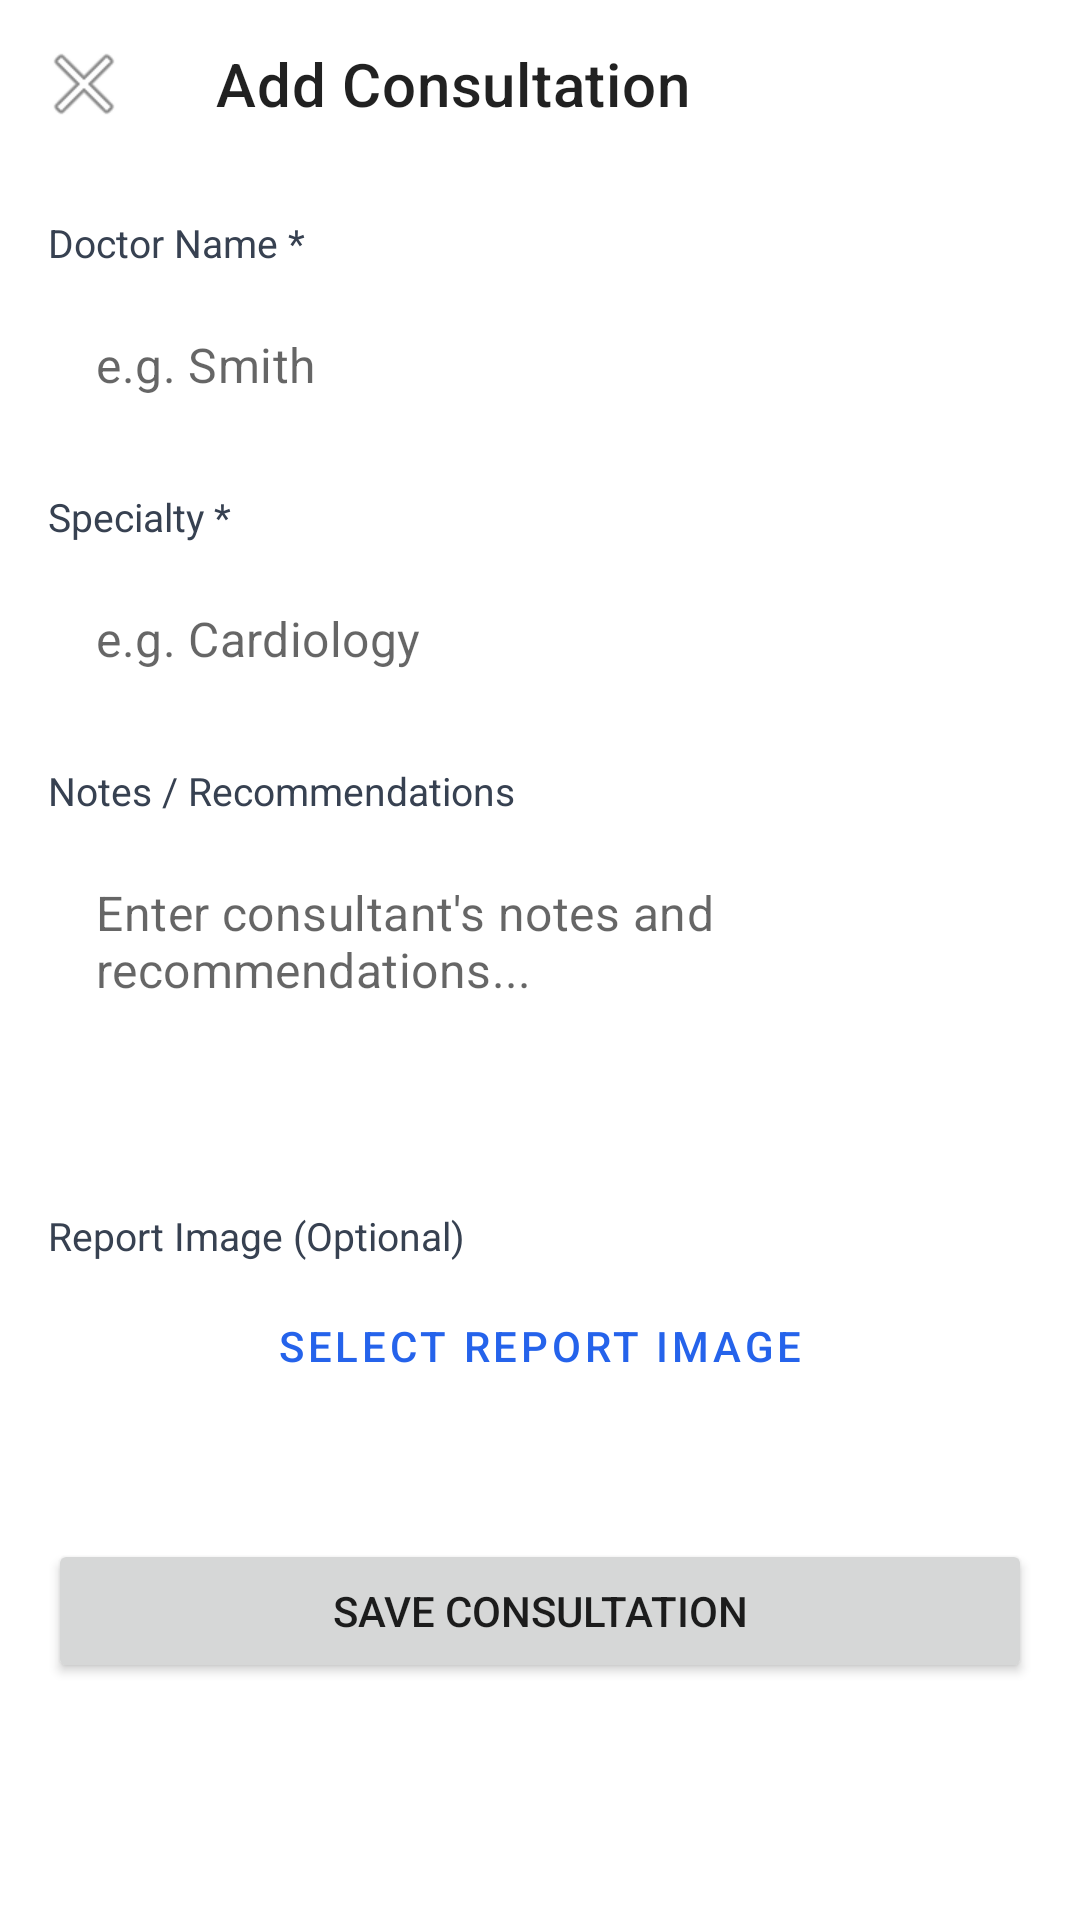

Android layout source for this screen:
<!-- AndroidManifest.xml: application theme Theme.ICUManager -->
<!-- res/layout/activity_add_consultation.xml -->
<?xml version="1.0" encoding="utf-8"?>
<LinearLayout xmlns:android="http://schemas.android.com/apk/res/android"
    xmlns:app="http://schemas.android.com/apk/res-auto"
    android:layout_width="match_parent"
    android:layout_height="match_parent"
    android:orientation="vertical">

    <com.google.android.material.appbar.MaterialToolbar
        android:id="@+id/toolbarConsultation"
        android:layout_width="match_parent"
        android:layout_height="?attr/actionBarSize"
        app:title="Add Consultation"
        app:navigationIcon="@android:drawable/ic_menu_close_clear_cancel" />

    <ProgressBar
        android:id="@+id/progressConsultationForm"
        android:layout_width="match_parent"
        android:layout_height="4dp"
        style="@style/Widget.AppCompat.ProgressBar.Horizontal"
        android:indeterminate="true"
        android:visibility="gone" />

    <ScrollView
        android:layout_width="match_parent"
        android:layout_height="0dp"
        android:layout_weight="1">

        <LinearLayout
            android:layout_width="match_parent"
            android:layout_height="wrap_content"
            android:orientation="vertical"
            android:padding="16dp">

            <TextView
                android:layout_width="wrap_content"
                android:layout_height="wrap_content"
                android:text="Doctor Name *"
                android:textSize="13sp"
                android:textColor="#374151"
                android:layout_marginBottom="4dp" />

            <EditText
                android:id="@+id/editConsultDoctorName"
                android:layout_width="match_parent"
                android:layout_height="wrap_content"
                android:hint="e.g. Smith"
                android:inputType="textPersonName"
                android:layout_marginBottom="14dp"
                style="@style/Widget.MaterialComponents.TextInputEditText.OutlinedBox" />

            <TextView
                android:layout_width="wrap_content"
                android:layout_height="wrap_content"
                android:text="Specialty *"
                android:textSize="13sp"
                android:textColor="#374151"
                android:layout_marginBottom="4dp" />

            <EditText
                android:id="@+id/editConsultSpecialty"
                android:layout_width="match_parent"
                android:layout_height="wrap_content"
                android:hint="e.g. Cardiology"
                android:inputType="text"
                android:layout_marginBottom="14dp"
                style="@style/Widget.MaterialComponents.TextInputEditText.OutlinedBox" />

            <TextView
                android:layout_width="wrap_content"
                android:layout_height="wrap_content"
                android:text="Notes / Recommendations"
                android:textSize="13sp"
                android:textColor="#374151"
                android:layout_marginBottom="4dp" />

            <EditText
                android:id="@+id/editConsultNotes"
                android:layout_width="match_parent"
                android:layout_height="wrap_content"
                android:hint="Enter consultant's notes and recommendations..."
                android:inputType="textMultiLine"
                android:minLines="4"
                android:gravity="top"
                android:layout_marginBottom="14dp"
                style="@style/Widget.MaterialComponents.TextInputEditText.OutlinedBox" />

            <TextView
                android:layout_width="wrap_content"
                android:layout_height="wrap_content"
                android:text="Report Image (Optional)"
                android:textSize="13sp"
                android:textColor="#374151"
                android:layout_marginBottom="4dp" />

            <Button
                android:id="@+id/btnPickConsultImage"
                android:layout_width="match_parent"
                android:layout_height="wrap_content"
                android:text="Select Report Image"
                style="@style/Widget.MaterialComponents.Button.OutlinedButton"
                android:layout_marginBottom="8dp" />

            <TextView
                android:id="@+id/textConsultImageStatus"
                android:layout_width="wrap_content"
                android:layout_height="wrap_content"
                android:text=""
                android:textSize="12sp"
                android:textColor="#10B981"
                android:layout_marginBottom="8dp" />

            <ImageView
                android:id="@+id/imageConsultPreview"
                android:layout_width="match_parent"
                android:layout_height="150dp"
                android:scaleType="centerCrop"
                android:layout_marginBottom="14dp"
                android:visibility="gone" />

            <Button
                android:id="@+id/btnSubmitConsultation"
                android:layout_width="match_parent"
                android:layout_height="wrap_content"
                android:text="Save Consultation"
                android:layout_marginTop="8dp" />

        </LinearLayout>
    </ScrollView>
</LinearLayout>
<!-- resources referenced by this layout -->
<resources>
  <style name="Theme.ICUManager" parent="Theme.MaterialComponents.DayNight.NoActionBar">
          <item name="colorPrimary">#2563EB</item>
          <item name="colorPrimaryVariant">#1D4ED8</item>
          <item name="colorOnPrimary">#FFFFFF</item>
          <item name="colorSurface">#FFFFFF</item>
          <item name="colorOnSurface">#0F172A</item>
          <item name="android:statusBarColor">#0F172A</item>
      </style>
</resources>
